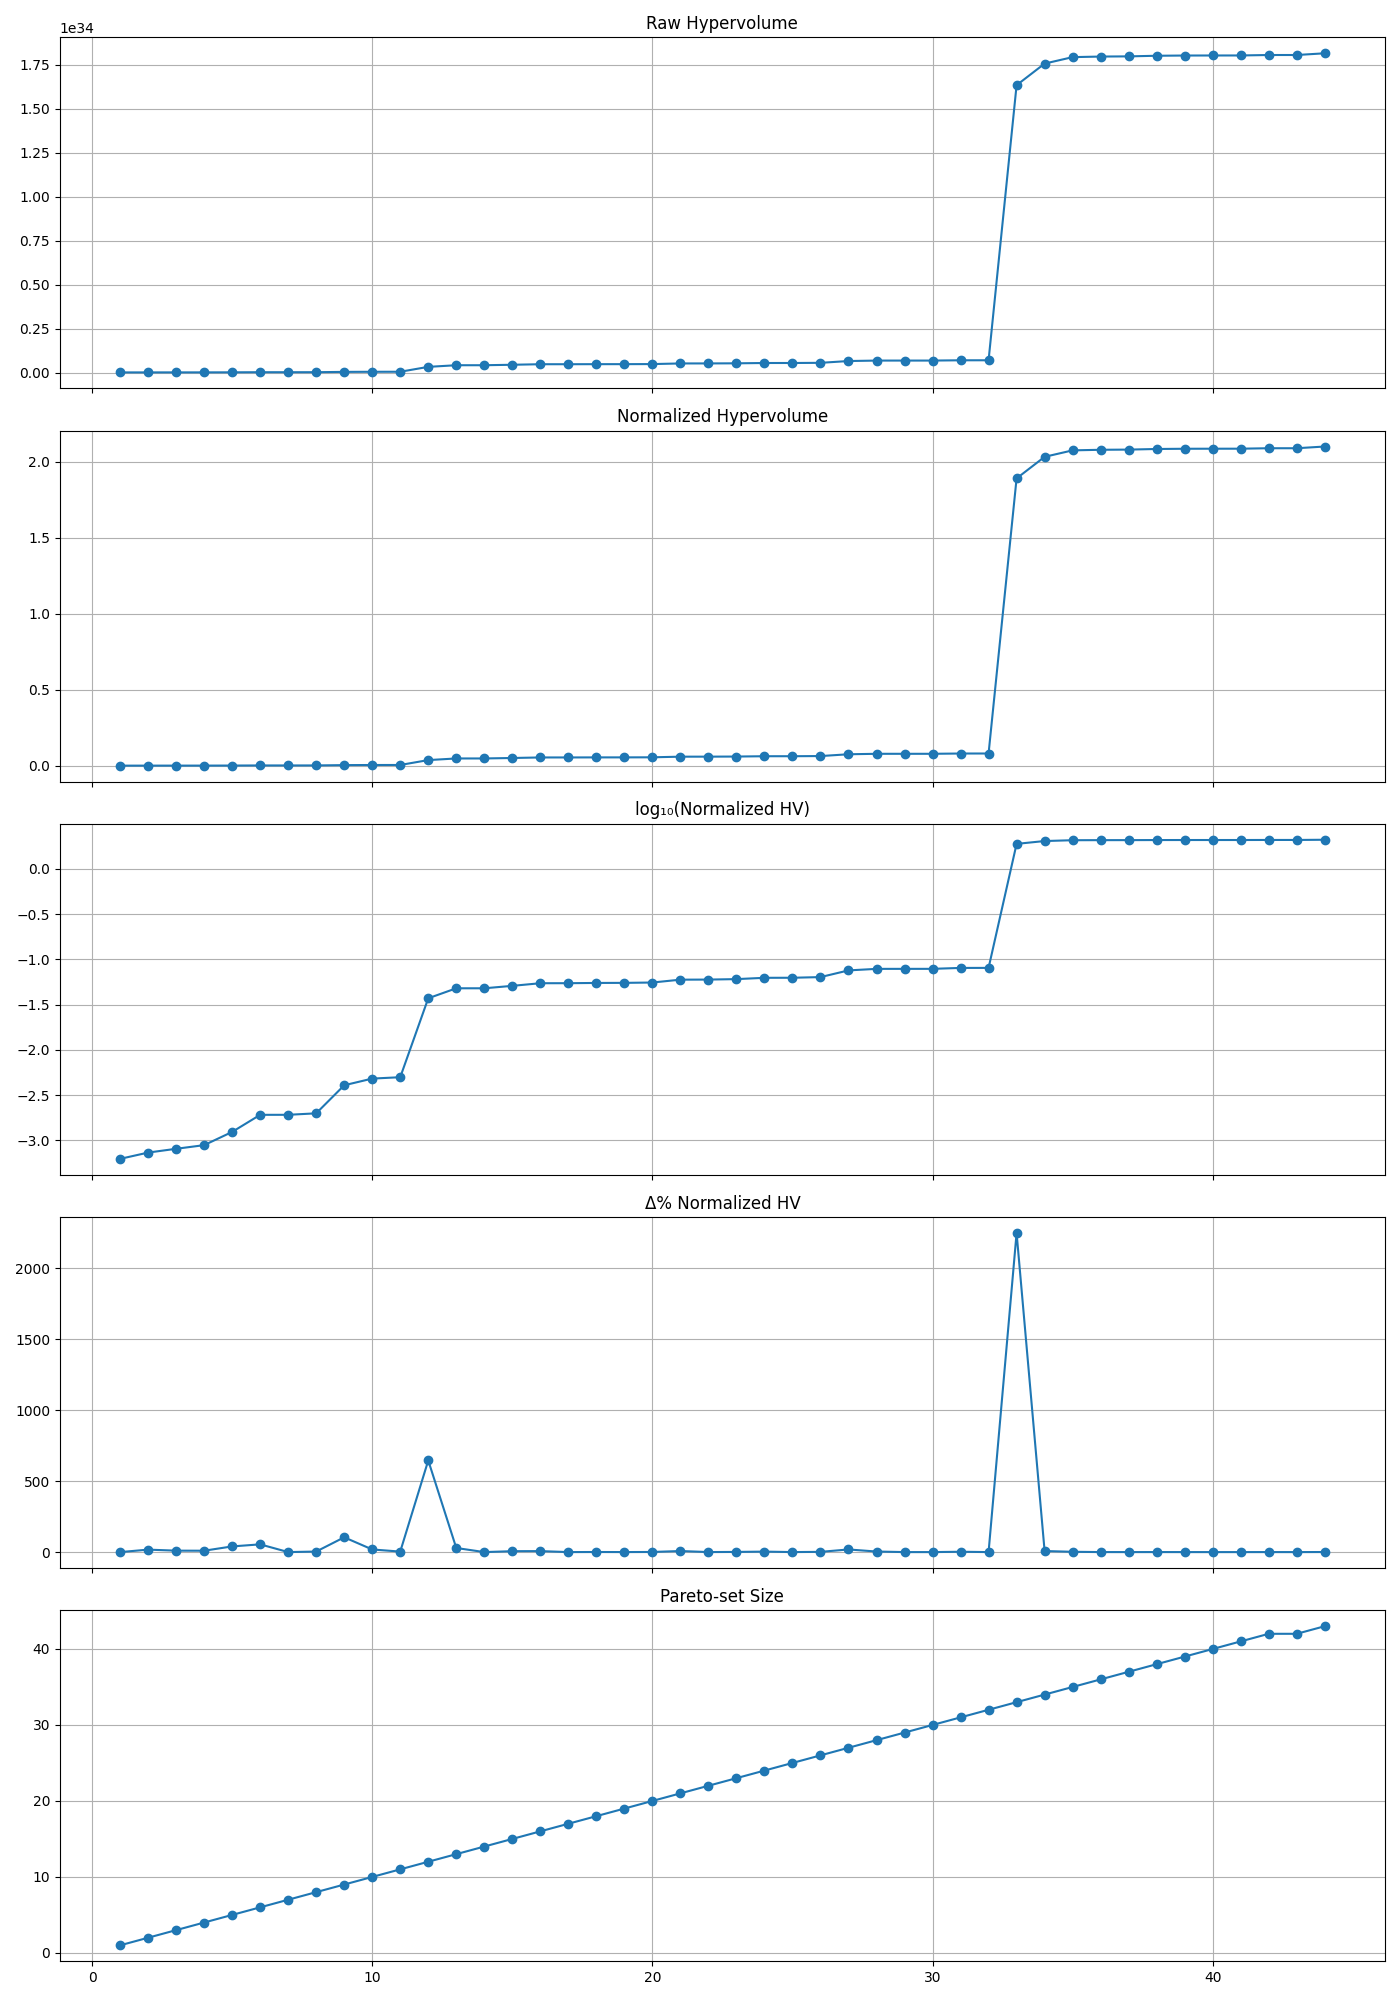

The table this chart was drawn from, first rows:
iteration, raw_hv, norm_hv, log10_hv, pct_gain, pareto_size
1, 5.378073598951784e+30, 0.0006225, -3.206, 0.0, 1
2, 6.311089822904243e+30, 0.0007305, -3.136, 17.35, 2
3, 6.95023041732275e+30, 0.0008044, -3.095, 10.13, 3
4, 7.62598906381791e+30, 0.0008826, -3.054, 9.723, 4
5, 1.0677814897537985e+31, 0.001236, -2.908, 40.02, 5
6, 1.64989854380388e+31, 0.00191, -2.719, 54.52, 6
7, 1.6508969116654475e+31, 0.001911, -2.719, 0.06051, 7
8, 1.714214526484408e+31, 0.001984, -2.702, 3.835, 8
9, 3.5021636809864146e+31, 0.004053, -2.392, 104.3, 9
10, 4.15033999340139e+31, 0.004804, -2.318, 18.51, 10
11, 4.298521967374801e+31, 0.004975, -2.303, 3.57, 11
12, 3.20680492341725e+32, 0.03712, -1.43, 646, 12
13, 4.134592067357271e+32, 0.04785, -1.32, 28.93, 13
14, 4.1350697592303015e+32, 0.04786, -1.32, 0.01155, 14
15, 4.399336868538856e+32, 0.05092, -1.293, 6.391, 15
16, 4.7037232330013915e+32, 0.05444, -1.264, 6.919, 16
17, 4.7066814852373994e+32, 0.05448, -1.264, 0.06289, 17
18, 4.7373005503293075e+32, 0.05483, -1.261, 0.6505, 18
19, 4.746725417703115e+32, 0.05494, -1.26, 0.199, 19
20, 4.7885792415302016e+32, 0.05542, -1.256, 0.8817, 20
21, 5.148929131849174e+32, 0.05959, -1.225, 7.525, 21
22, 5.161043827388275e+32, 0.05973, -1.224, 0.2353, 22
23, 5.222165788156237e+32, 0.06044, -1.219, 1.184, 23
24, 5.399171927526654e+32, 0.06249, -1.204, 3.39, 24
25, 5.406227394779693e+32, 0.06257, -1.204, 0.1307, 25
26, 5.497692423036511e+32, 0.06363, -1.196, 1.692, 26
27, 6.518935996712822e+32, 0.07545, -1.122, 18.58, 27
28, 6.778724516456008e+32, 0.07846, -1.105, 3.985, 28
29, 6.781510415067752e+32, 0.07849, -1.105, 0.0411, 29
30, 6.78312631328877e+32, 0.07851, -1.105, 0.02383, 30
31, 6.944123515466378e+32, 0.08037, -1.095, 2.373, 31
32, 6.949217959122074e+32, 0.08043, -1.095, 0.07336, 32
33, 1.632893712107601e+34, 1.89, 0.2764, 2250, 33
34, 1.755523213344633e+34, 2.032, 0.3079, 7.51, 34
35, 1.7923060058542912e+34, 2.074, 0.3169, 2.095, 35
36, 1.795605541099523e+34, 2.078, 0.3177, 0.1841, 36
37, 1.7966288175862038e+34, 2.079, 0.3179, 0.05699, 37
38, 1.8001328640708587e+34, 2.083, 0.3188, 0.195, 38
39, 1.801423125727709e+34, 2.085, 0.3191, 0.07168, 39
40, 1.801676750566905e+34, 2.085, 0.3192, 0.01408, 40
41, 1.8018041117806155e+34, 2.085, 0.3192, 0.007069, 41
42, 1.8043831673513787e+34, 2.088, 0.3198, 0.1431, 42
43, 1.8043831673513787e+34, 2.088, 0.3198, 0.0, 42
44, 1.8141576553031538e+34, 2.1, 0.3222, 0.5417, 43
